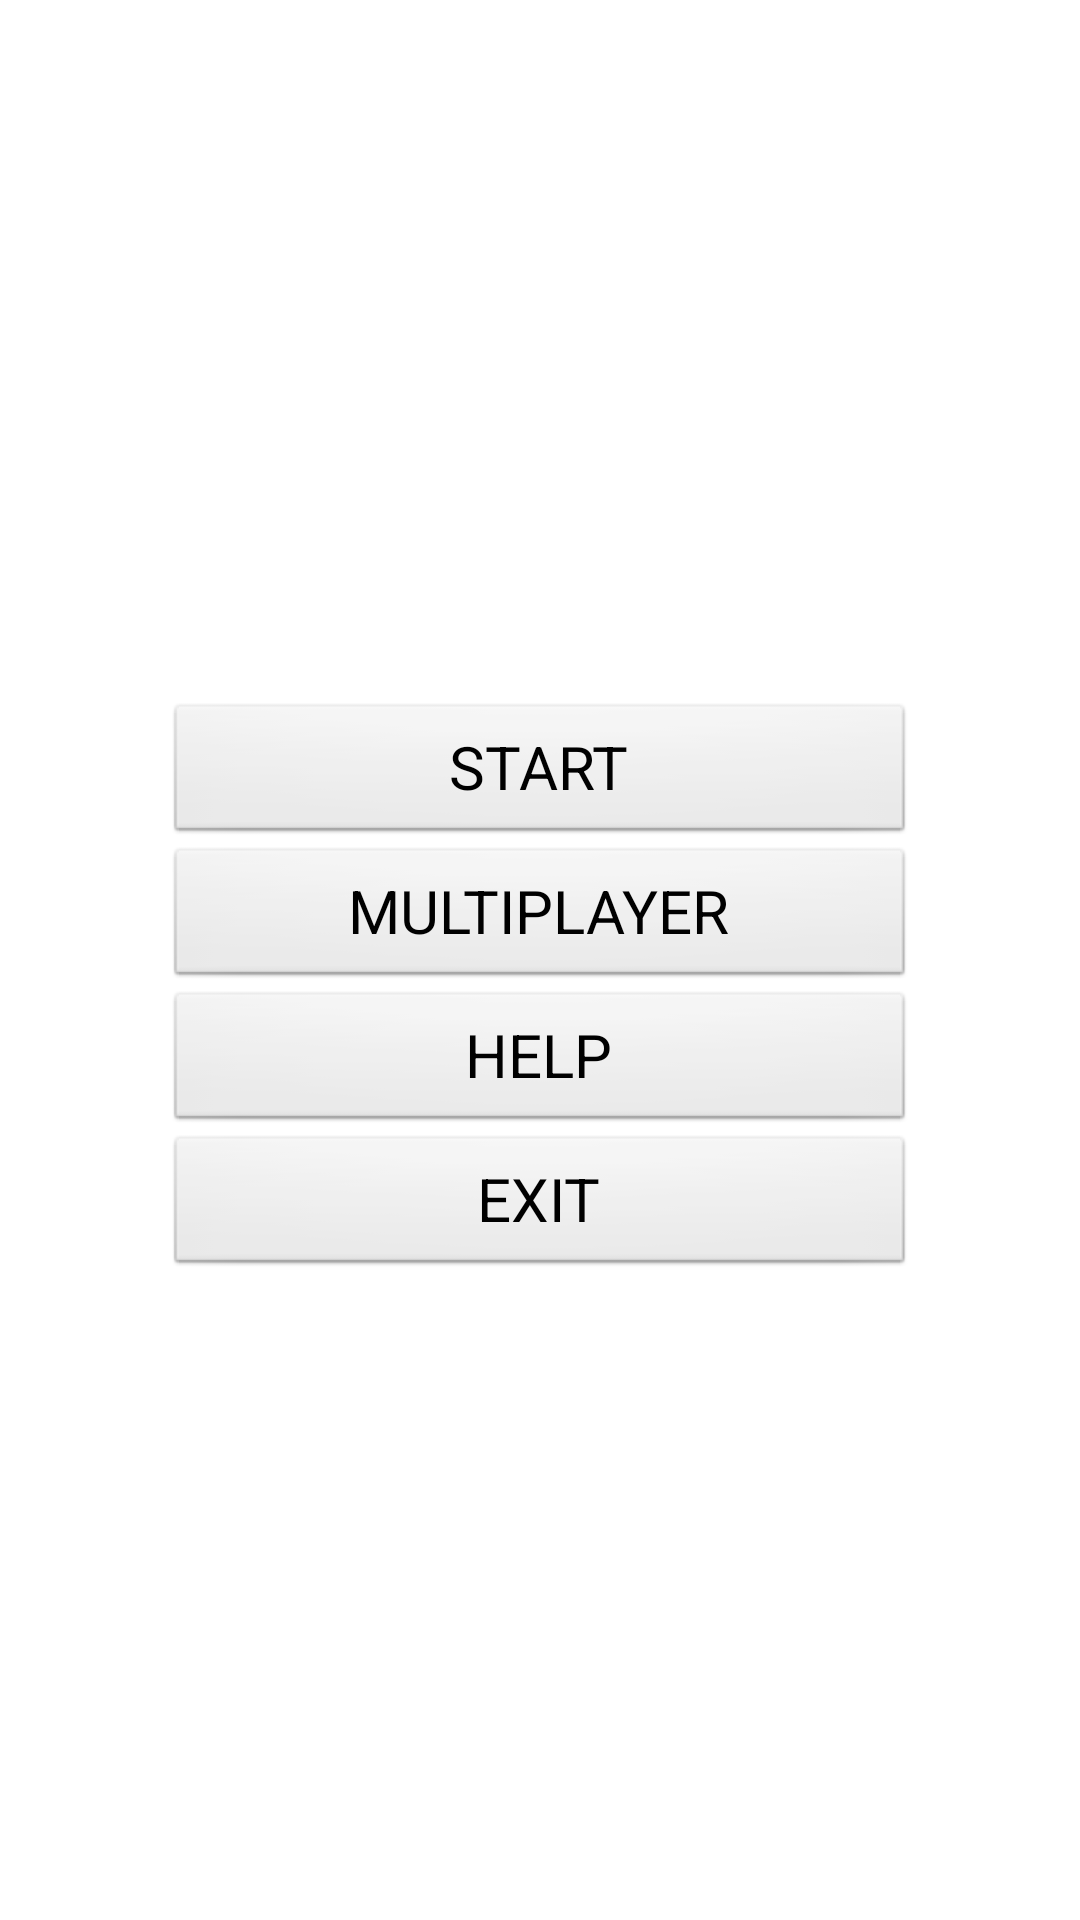

Android layout source for this screen:
<!-- AndroidManifest.xml: application theme Theme.Light.NoTitleBar.Workaround -->
<!-- res/layout/menu.xml -->
<?xml version="1.0" encoding="utf-8"?>

<LinearLayout xmlns:android="http://schemas.android.com/apk/res/android"
    android:layout_width="fill_parent"
    android:layout_height="fill_parent"
    android:gravity="center"
    android:orientation="vertical" >

    <ImageView
        android:id="@+id/logo"
        android:layout_width="fill_parent"
        android:layout_height="wrap_content"
        android:layout_marginBottom="20sp"
        android:src="@drawable/face"
        android:contentDescription="@string/logo"
         />

    <Button
        android:id="@+id/startButton"
        android:layout_width="250dp"
        android:layout_height="wrap_content"
        android:text="@string/start"
        android:textSize="20sp" />
    
        <Button
        android:id="@+id/multiplayerButton"
        android:layout_width="250dp"
        android:layout_height="wrap_content"
        android:text="@string/multiplayer"
        android:textSize="20sp" />

    <Button
        android:id="@+id/helpButton"
        android:layout_width="250dp"
        android:layout_height="wrap_content"
        android:text="@string/help"
        android:textSize="20sp" />

    <Button
        android:id="@+id/exitButton"
        android:layout_width="250dp"
        android:layout_height="wrap_content"
        android:text="@string/exit"
        android:textSize="20sp" />

</LinearLayout>
<!-- resources referenced by this layout -->
<resources>
  <string name="exit">EXIT</string>
  <string name="help">HELP</string>
  <string name="logo">logo</string>
  <string name="multiplayer">MULTIPLAYER</string>
  <string name="start">START</string>
  <style name="Theme.Light.NoTitleBar.Workaround" parent="@android:style/Theme.Light.NoTitleBar">
  		<item name="android:autoCompleteTextViewStyle">@style/AutoCompleteTextViewLight</item>
  		<item name="android:dropDownItemStyle">@style/Widget.DropDownItemLight</item>
  	</style>
  <style name="AutoCompleteTextViewLight" parent="@android:style/Widget.AutoCompleteTextView">
  		<item name="android:textColor">@android:color/primary_text_light</item>
  	</style>
  <style name="Widget.DropDownItemLight" parent="@android:style/Widget.DropDownItem">
  		<item name="android:textColor">@android:color/primary_text_light</item>
  	</style>
</resources>
